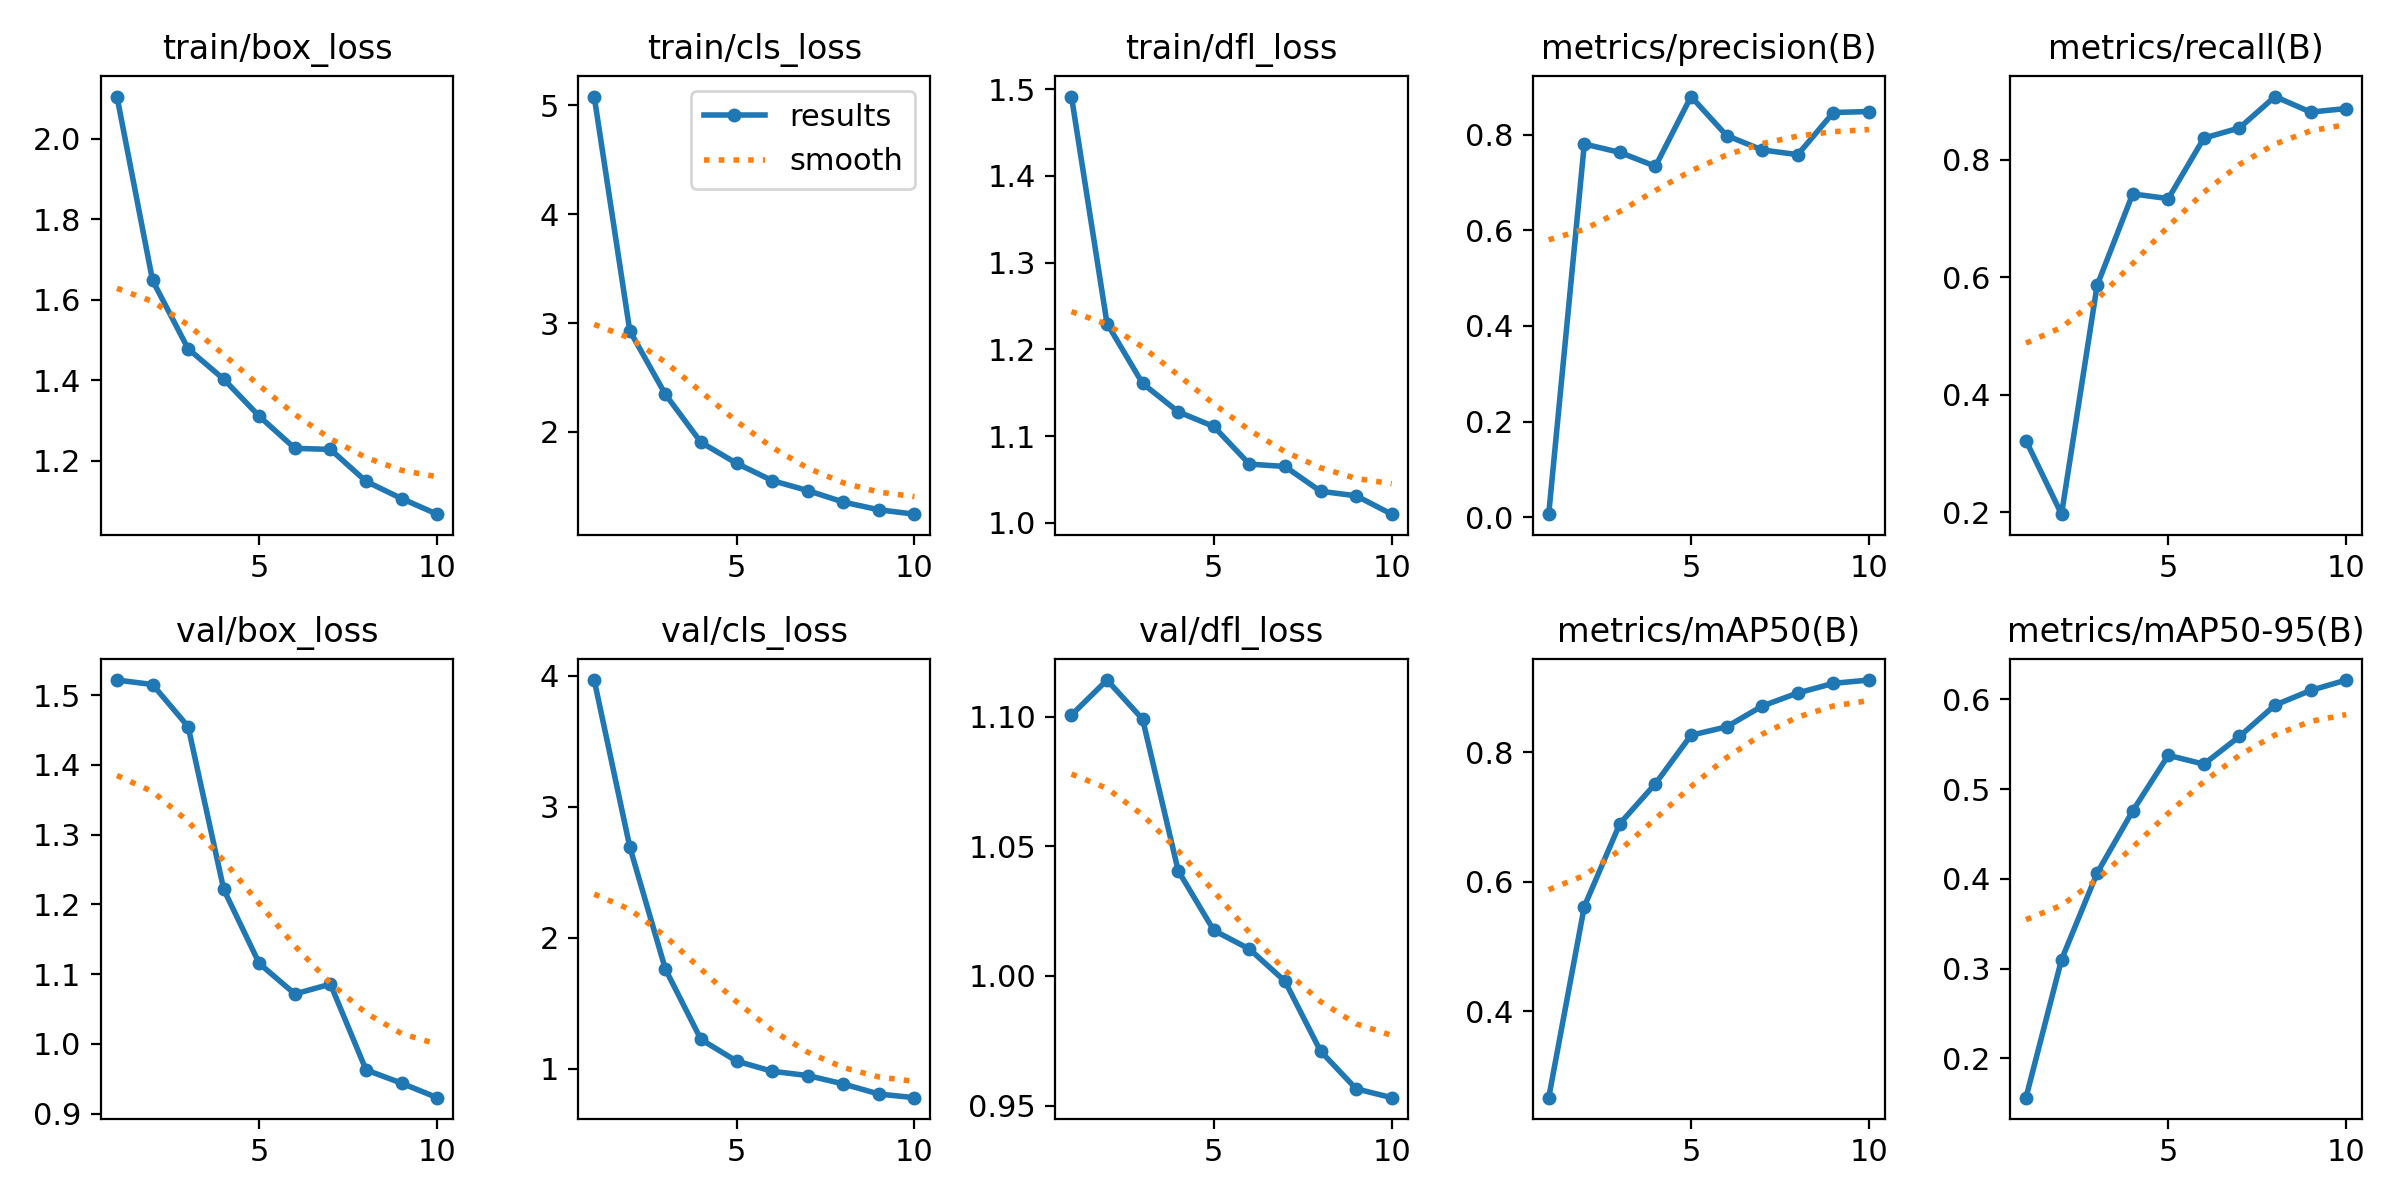

The data file committed next to this chart (first rows):
epoch, train/box_loss, train/cls_loss, train/dfl_loss, metrics/precision(B), metrics/recall(B), metrics/mAP50(B), metrics/mAP50-95(B), val/box_loss, val/cls_loss, val/dfl_loss, lr/pg0, lr/pg1, lr/pg2
1, 2.104, 5.081, 1.491, 0.00635, 0.3223, 0.2664, 0.1564, 1.522, 3.967, 1.101, 0.0002328, 0.0002328, 0.0002328
2, 1.648, 2.929, 1.23, 0.7804, 0.1971, 0.5617, 0.3101, 1.515, 2.693, 1.114, 0.0004242, 0.0004242, 0.0004242
3, 1.478, 2.346, 1.161, 0.7628, 0.5863, 0.6898, 0.4067, 1.455, 1.76, 1.099, 0.0005685, 0.0005685, 0.0005685
4, 1.403, 1.905, 1.128, 0.7337, 0.7419, 0.7516, 0.4758, 1.222, 1.223, 1.041, 0.0005019, 0.0005019, 0.0005019
5, 1.31, 1.713, 1.111, 0.8796, 0.7339, 0.8264, 0.5377, 1.115, 1.058, 1.018, 0.0005019, 0.0005019, 0.0005019
6, 1.231, 1.554, 1.068, 0.798, 0.8367, 0.8394, 0.5279, 1.071, 0.9802, 1.01, 0.0004313, 0.0004313, 0.0004313
7, 1.228, 1.462, 1.065, 0.7679, 0.8541, 0.8715, 0.5587, 1.086, 0.9476, 0.998, 0.0003606, 0.0003606, 0.0003606
8, 1.149, 1.356, 1.036, 0.7582, 0.9075, 0.8917, 0.5936, 0.9626, 0.8834, 0.971, 0.0002899, 0.0002899, 0.0002899
9, 1.106, 1.285, 1.031, 0.8462, 0.881, 0.9066, 0.61, 0.9435, 0.8062, 0.9565, 0.0002192, 0.0002192, 0.0002192
10, 1.067, 1.245, 1.01, 0.8483, 0.8871, 0.9117, 0.6216, 0.9227, 0.7785, 0.953, 0.0001485, 0.0001485, 0.0001485
